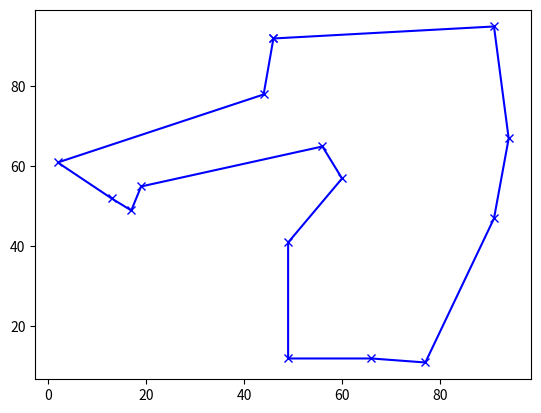

The matplotlib source for this figure:
# -*- coding: utf-8 -*-
"""
Created on Sun Jul 21 16:27:42 2019

[redacted]
"""

#https://ericphanson.com/blog/2016/the-traveling-salesman-and-10-lines-of-python/

import random, numpy, math, copy, matplotlib.pyplot as plt

random.seed(1024)

n_cities = 15



cities = [random.sample(range(100), 2) for x in range(n_cities)];
tour = random.sample(range(n_cities),n_cities);

def cal_distance(tour, full_flag = False):
    if full_flag:
        distance = sum([ math.sqrt(sum([(cities[tour[(k+1) % n_cities]][d] - cities[tour[k % n_cities]][d])**2 for d in [0,1] ])) for k in range(n_cities)])
    else:
        distance = sum([ math.sqrt(sum([(cities[tour[(k+1) % n_cities]][d] - cities[tour[k % n_cities]][d])**2 for d in [0,1] ])) for k in [j,j-1,i,i-1]])
    return distance

count = 0
for temperature in numpy.logspace(0,5,num=100000)[::-1]:
    
#    swap randomly selected two cities
    [i,j] = sorted(random.sample(range(n_cities),2));
    
#    newTour =  tour[:i] + tour[j:j+1] +  tour[i+1:j] + tour[i:i+1] + tour[j+1:];
#    easier to read
    a, b = tour[i], tour[j]
    newTour = tour.copy()
    newTour[i], newTour[j] = b, a
    
#7   if math.exp( ( sum([ math.sqrt(sum([(cities[tour[(k+1) % n_cities]][d] - cities[tour[k % n_cities]][d])**2 for d in [0,1] ])) for k in [j,j-1,i,i-1]]) - sum([math.sqrt(sum([(cities[newTour[(k+1) % n_cities]][d] - cities[newTour[k % n_cities]][d])**2 for d in [0,1] ])) for k in [j,j-1,i,i-1]])) / temperature) > random.random():
#8       tour = copy.copy(newTour);
    
    oldDistances =  cal_distance(tour)
    newDistances = cal_distance(newTour)

    if math.exp( ( oldDistances - newDistances) / temperature) > random.random():
#    if oldDistances > newDistances:
#        tour = copy.copy(newTour)
        tour = newTour.copy()
    
    
    if count % 1000 == 0:
        print(count, cal_distance(tour, True))
    count +=1 

plt.plot([cities[tour[i % n_cities]][0] for i in range(16)], [cities[tour[i % n_cities]][1] for i in range(16)], 'xb-');
plt.show()